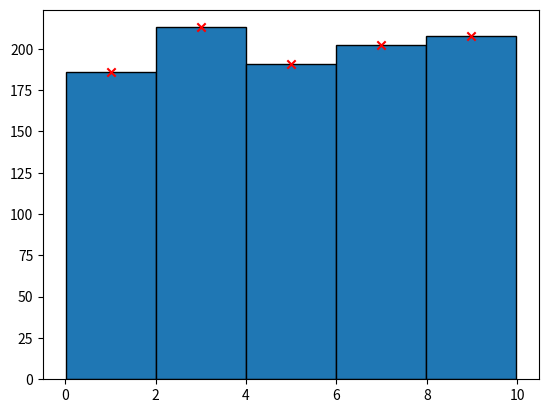

Python code for this plot:
import numpy as np
import matplotlib.pyplot as plt

# Define the bin range
start = 0
end = 10
num_bins = 5

# Create the histogram
data = np.random.uniform(start, end, 1000)
counts, bins, ignored = plt.hist(data, num_bins, edgecolor='black')

# Calculate the middle for x and y
x_middle = (bins[1:] + bins[:-1]) / 2
y_middle = counts

# Plot the marks in the center between start and end of the bin range
plt.scatter(x_middle, y_middle, color='red', marker='x')

# Show the plot
plt.show()
